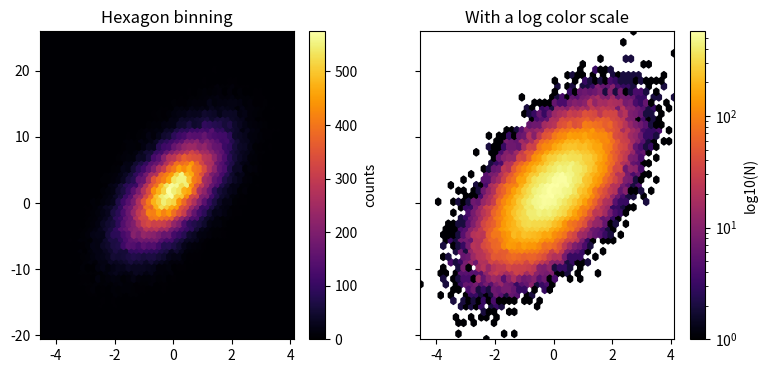

The script that saved this image:
"""
=====================
Hexagonal binned plot
=====================

`~.Axes.hexbin` is a 2D histogram plot, in which the bins are hexagons and
the color represents the number of data points within each bin.
"""

import matplotlib.pyplot as plt
import numpy as np

# Fixing random state for reproducibility
np.random.seed(19680801)

n = 100_000
x = np.random.standard_normal(n)
y = 2.0 + 3.0 * x + 4.0 * np.random.standard_normal(n)
xlim = x.min(), x.max()
ylim = y.min(), y.max()

fig, (ax0, ax1) = plt.subplots(ncols=2, sharey=True, figsize=(9, 4))

hb = ax0.hexbin(x, y, gridsize=50, cmap="inferno")
ax0.set(xlim=xlim, ylim=ylim)
ax0.set_title("Hexagon binning")
cb = fig.colorbar(hb, ax=ax0, label="counts")

hb = ax1.hexbin(x, y, gridsize=50, bins="log", cmap="inferno")
ax1.set(xlim=xlim, ylim=ylim)
ax1.set_title("With a log color scale")
cb = fig.colorbar(hb, ax=ax1, label="log10(N)")

plt.show()

# %%
#
# .. admonition:: References
#
#    The use of the following functions, methods, classes and modules is shown
#    in this example:
#
#    - `matplotlib.axes.Axes.hexbin` / `matplotlib.pyplot.hexbin`
